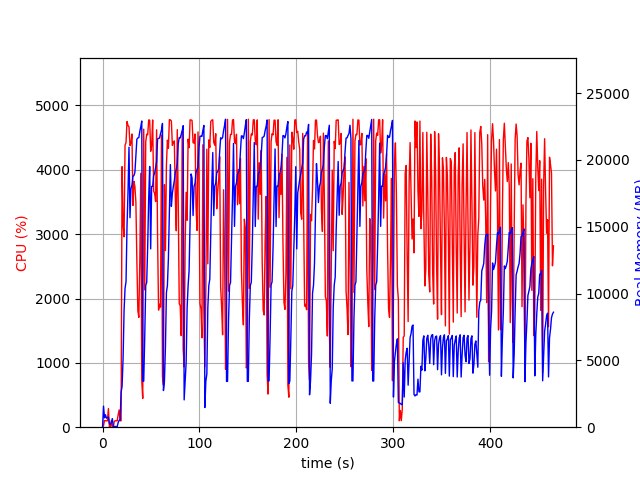

The file beside this chart, header and first rows:
elapsed_time, nproc, cpu, mem_real, mem_virtual
3.743171691894531e-05, 1, 0.0, 7.0, 3186
1.007, 18, 24.8, 1577, 8045
2.02, 4, 103.1, 704.1, 2377
3.029, 6, 100.1, 931.2, 3194
4.039, 3, 100.1, 674.2, 2075
5.047, 3, 99.1, 733.1, 2075
6.056, 4, 288.5, 741.6, 2806
7.065, 3, 1.0, 279.7, 1616
8.073, 3, 2.0, 205.6, 1549
9.082, 3, 100.2, 360.9, 1683
10.09, 5, 3.0, 644.4, 2500
11.1, 2, 3.0, 64.34, 1156
12.11, 1, 89.3, 49.15, 645.4
13.11, 1, 100.2, 49.15, 645.4
14.12, 1, 100.3, 49.15, 645.4
15.13, 1, 99.3, 49.15, 645.4
16.14, 1, 194.7, 345.6, 4198
17.14, 1, 268.7, 523.5, 6012
18.15, 1, 100.0, 523.5, 6012
19.16, 1, 100.2, 2623, 18692
20.17, 1, 4049, 3054, 18732
21.21, 1, 3149, 5172, 18732
22.22, 1, 2959, 8718, 26004
23.23, 1, 4383, 10384, 26004
24.25, 1, 4426, 10894, 26004
25.26, 1, 4750, 15040, 34248
26.28, 1, 4689, 17574, 34262
27.31, 1, 4670, 20953, 44518
28.33, 1, 4378, 15678, 44518
29.35, 1, 4414, 17852, 44518
30.37, 1, 4557, 18110, 44518
31.39, 1, 3446, 18779, 44520
32.4, 1, 3821, 18830, 44520
33.41, 1, 3739, 19074, 44525
34.42, 1, 3499, 20360, 44669
35.44, 1, 2582, 21556, 44669
36.45, 1, 1815, 21644, 44669
37.46, 1, 1707, 21671, 44669
38.47, 1, 2583, 22140, 44669
39.49, 1, 3946, 22493, 44669
40.5, 1, 727.6, 22916, 44765
41.5, 1, 447.0, 3447, 44765
42.52, 1, 4632, 3441, 44765
43.57, 1, 2134, 6789, 44765
44.59, 1, 4434, 10611, 44765
45.61, 1, 4554, 10837, 44765
46.63, 1, 4545, 13617, 44794
47.65, 1, 4775, 17135, 44794
48.68, 1, 4772, 19514, 44794
49.7, 1, 4289, 13347, 44794
50.73, 1, 4378, 18023, 44794
51.74, 1, 4775, 18022, 44794
52.77, 1, 3668, 18820, 44794
53.78, 1, 3635, 19001, 44794
54.8, 1, 3507, 19419, 44794
55.82, 1, 4622, 19862, 44794
56.83, 1, 2952, 21571, 44794
57.84, 1, 1820, 21620, 44794
58.85, 1, 1912, 21637, 44794
59.86, 1, 1866, 21962, 44794
... 399 more rows
